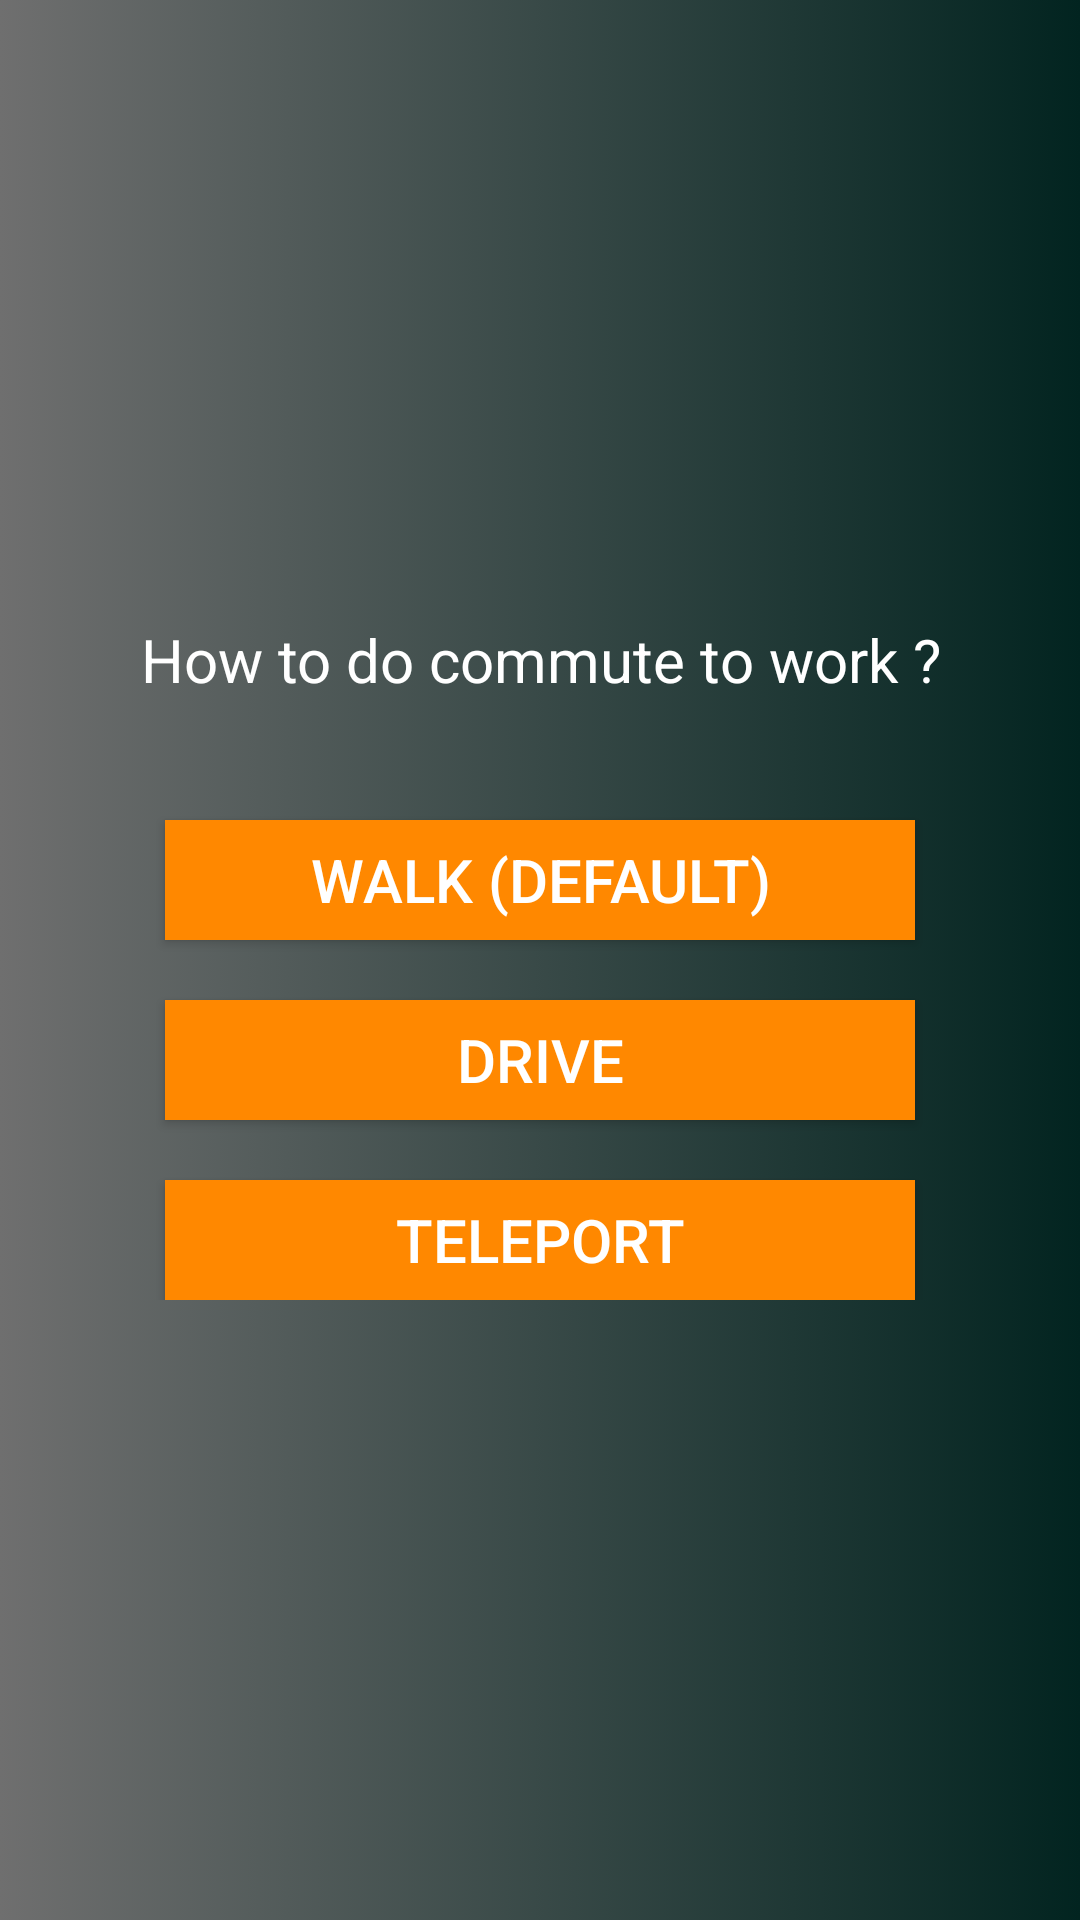

The Android layout XML behind this screen, and the referenced resources:
<!-- AndroidManifest.xml: application theme AppTheme -->
<!-- res/layout/fragment_multi_selection.xml -->
<?xml version="1.0" encoding="utf-8"?>
<LinearLayout xmlns:android="http://schemas.android.com/apk/res/android"
    android:orientation="vertical" android:layout_width="match_parent"
    android:layout_height="match_parent"
    android:gravity="center"
    android:background="@drawable/gradient_background">

    <LinearLayout
        android:layout_width="wrap_content"
        android:layout_height="wrap_content"
        android:gravity="center"
        android:padding="10dp"
        android:orientation="vertical">

    <TextView
        android:id="@+id/tv_one_selec_title"
        android:layout_width="wrap_content"
        android:layout_height="wrap_content"
        android:gravity="center"
        android:textSize="@dimen/general_text_size"
        android:textColor="@android:color/white"
        android:layout_marginBottom="@dimen/home_margin"
        android:text="@string/multi_selec_text"/>

    <Button
        android:id="@+id/btn_multi_selec_one"
        android:layout_marginTop="@dimen/home_margin"
        android:layout_width="@dimen/button_width"
        android:layout_height="@dimen/button_height"
        android:textSize="@dimen/general_text_size"
        android:background="@android:color/holo_orange_dark"
        android:textColor="@android:color/white"
        android:text="@string/multi_selec_one"/>

    <Button
        android:id="@+id/btn_multi_selec_two"
        android:layout_marginTop="@dimen/home_margin"
        android:layout_width="@dimen/button_width"
        android:layout_height="@dimen/button_height"
        android:textSize="@dimen/general_text_size"
        android:background="@android:color/holo_orange_dark"
        android:textColor="@android:color/white"
        android:text="@string/multi_selec_two"/>

    <Button
        android:id="@+id/btn_multi_selec_three"
        android:layout_marginTop="@dimen/home_margin"
        android:layout_width="@dimen/button_width"
        android:layout_height="@dimen/button_height"
        android:textSize="@dimen/general_text_size"
        android:background="@android:color/holo_orange_dark"
        android:textColor="@android:color/white"
        android:text="@string/multi_selec_three"/>

    </LinearLayout>

</LinearLayout>
<!-- resources referenced by this layout -->
<resources>
  <dimen name="button_height">40dp</dimen>
  <dimen name="button_width">250dp</dimen>
  <dimen name="general_text_size">20sp</dimen>
  <dimen name="home_margin">20dp</dimen>
  <!-- drawable gradient_background (drawable) -->
  <?xml version="1.0" encoding="utf-8"?>
  <selector xmlns:android="http://schemas.android.com/apk/res/android">
      <item>
          <shape>
              <gradient
                  android:angle="180"
                  android:startColor="#022420"
                  android:endColor="#6F6F6F"
                  android:type="linear" />
          </shape>
      </item>
  </selector>
  <string name="multi_selec_one">Walk (Default)</string>
  <string name="multi_selec_text">How to do commute to work ?</string>
  <string name="multi_selec_three">Teleport</string>
  <string name="multi_selec_two">Drive</string>
  <style name="AppTheme" parent="Theme.AppCompat.Light.DarkActionBar">
          
      </style>
</resources>
